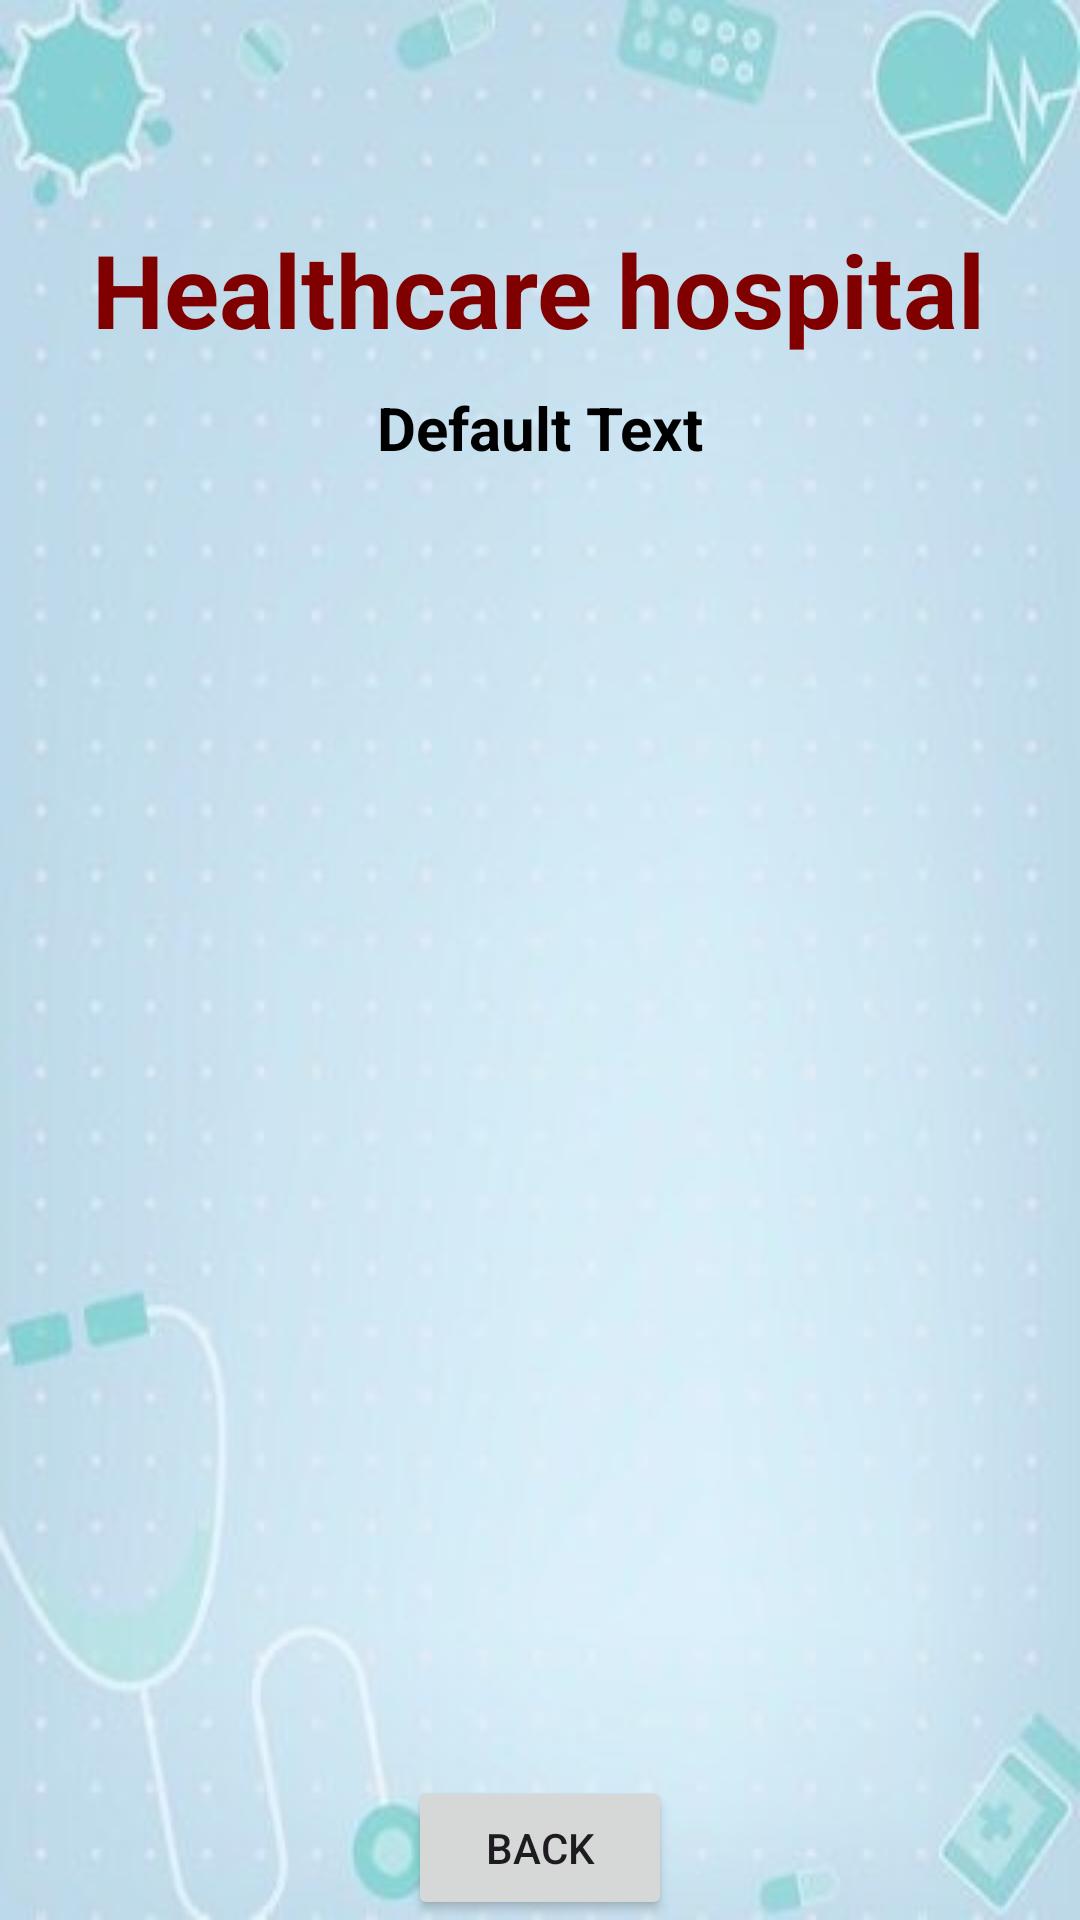

Layout XML and referenced resources for this Android screen:
<!-- AndroidManifest.xml: application theme Theme.DoctorAppoinment -->
<!-- res/layout/activity_doctor_detail.xml -->
<?xml version="1.0" encoding="utf-8"?>
<androidx.constraintlayout.widget.ConstraintLayout
    xmlns:android="http://schemas.android.com/apk/res/android"
    xmlns:app="http://schemas.android.com/apk/res-auto"
    xmlns:tools="http://schemas.android.com/tools"
    android:layout_width="match_parent"
    android:layout_height="match_parent"
    android:background="@drawable/bg"
    tools:context=".doctorDetailActivity">
    <TextView
        android:id="@+id/textViewDDName"
        android:layout_width="wrap_content"
        android:layout_height="wrap_content"
        android:text="Healthcare hospital"
        android:textColor="@color/maroon"
        android:textSize="34sp"
        android:textStyle="bold"
        app:layout_constraintBottom_toBottomOf="parent"
        app:layout_constraintEnd_toEndOf="parent"
        app:layout_constraintHorizontal_bias="0.495"
        app:layout_constraintStart_toStartOf="parent"
        app:layout_constraintTop_toTopOf="parent"
        app:layout_constraintVertical_bias="0.124" />

    <TextView
        android:id="@+id/textViewHATitle"
        android:layout_width="wrap_content"
        android:layout_height="wrap_content"
        android:text="Default Text"
        android:textColor="@color/black"
        android:textSize="20sp"
        android:textStyle="bold"
        app:layout_constraintBottom_toBottomOf="parent"
        app:layout_constraintEnd_toEndOf="parent"
        app:layout_constraintStart_toStartOf="parent"
        app:layout_constraintTop_toBottomOf="@id/textViewDDName"
        app:layout_constraintVertical_bias="0.01999998" />

    <ListView
        android:id="@+id/listViewHA"
        android:layout_width="350dp"
        android:layout_height="500dp"
        android:layout_margin="10dp"
        android:layout_marginStart="16dp"
        android:layout_marginTop="16dp"
        android:layout_marginEnd="16dp"
        app:layout_constraintBottom_toBottomOf="parent"
        app:layout_constraintEnd_toEndOf="parent"
        app:layout_constraintHorizontal_bias="0.482"
        app:layout_constraintStart_toStartOf="parent"
        app:layout_constraintTop_toBottomOf="@+id/textViewHATitle"
        app:layout_constraintVertical_bias="0.0" />

    <Button
        android:id="@+id/buttonBMCartBack"
        android:layout_width="wrap_content"
        android:layout_height="wrap_content"
        android:text="BACK"
        app:layout_constraintBottom_toBottomOf="parent"
        app:layout_constraintEnd_toEndOf="parent"
        app:layout_constraintStart_toStartOf="parent"
        app:layout_constraintVertical_bias="0.69" />

</androidx.constraintlayout.widget.ConstraintLayout>
<!-- resources referenced by this layout -->
<resources>
  <color name="black">#FF000000</color>
  <color name="maroon">#800000</color>
  <!-- drawable bg: jpg bitmap (drawable, 18502 bytes) -->
  <style name="Theme.DoctorAppoinment" parent="Base.Theme.DoctorAppoinment" />
  <style name="Base.Theme.DoctorAppoinment" parent="Theme.Material3.DayNight.NoActionBar">
          
          
      </style>
</resources>
